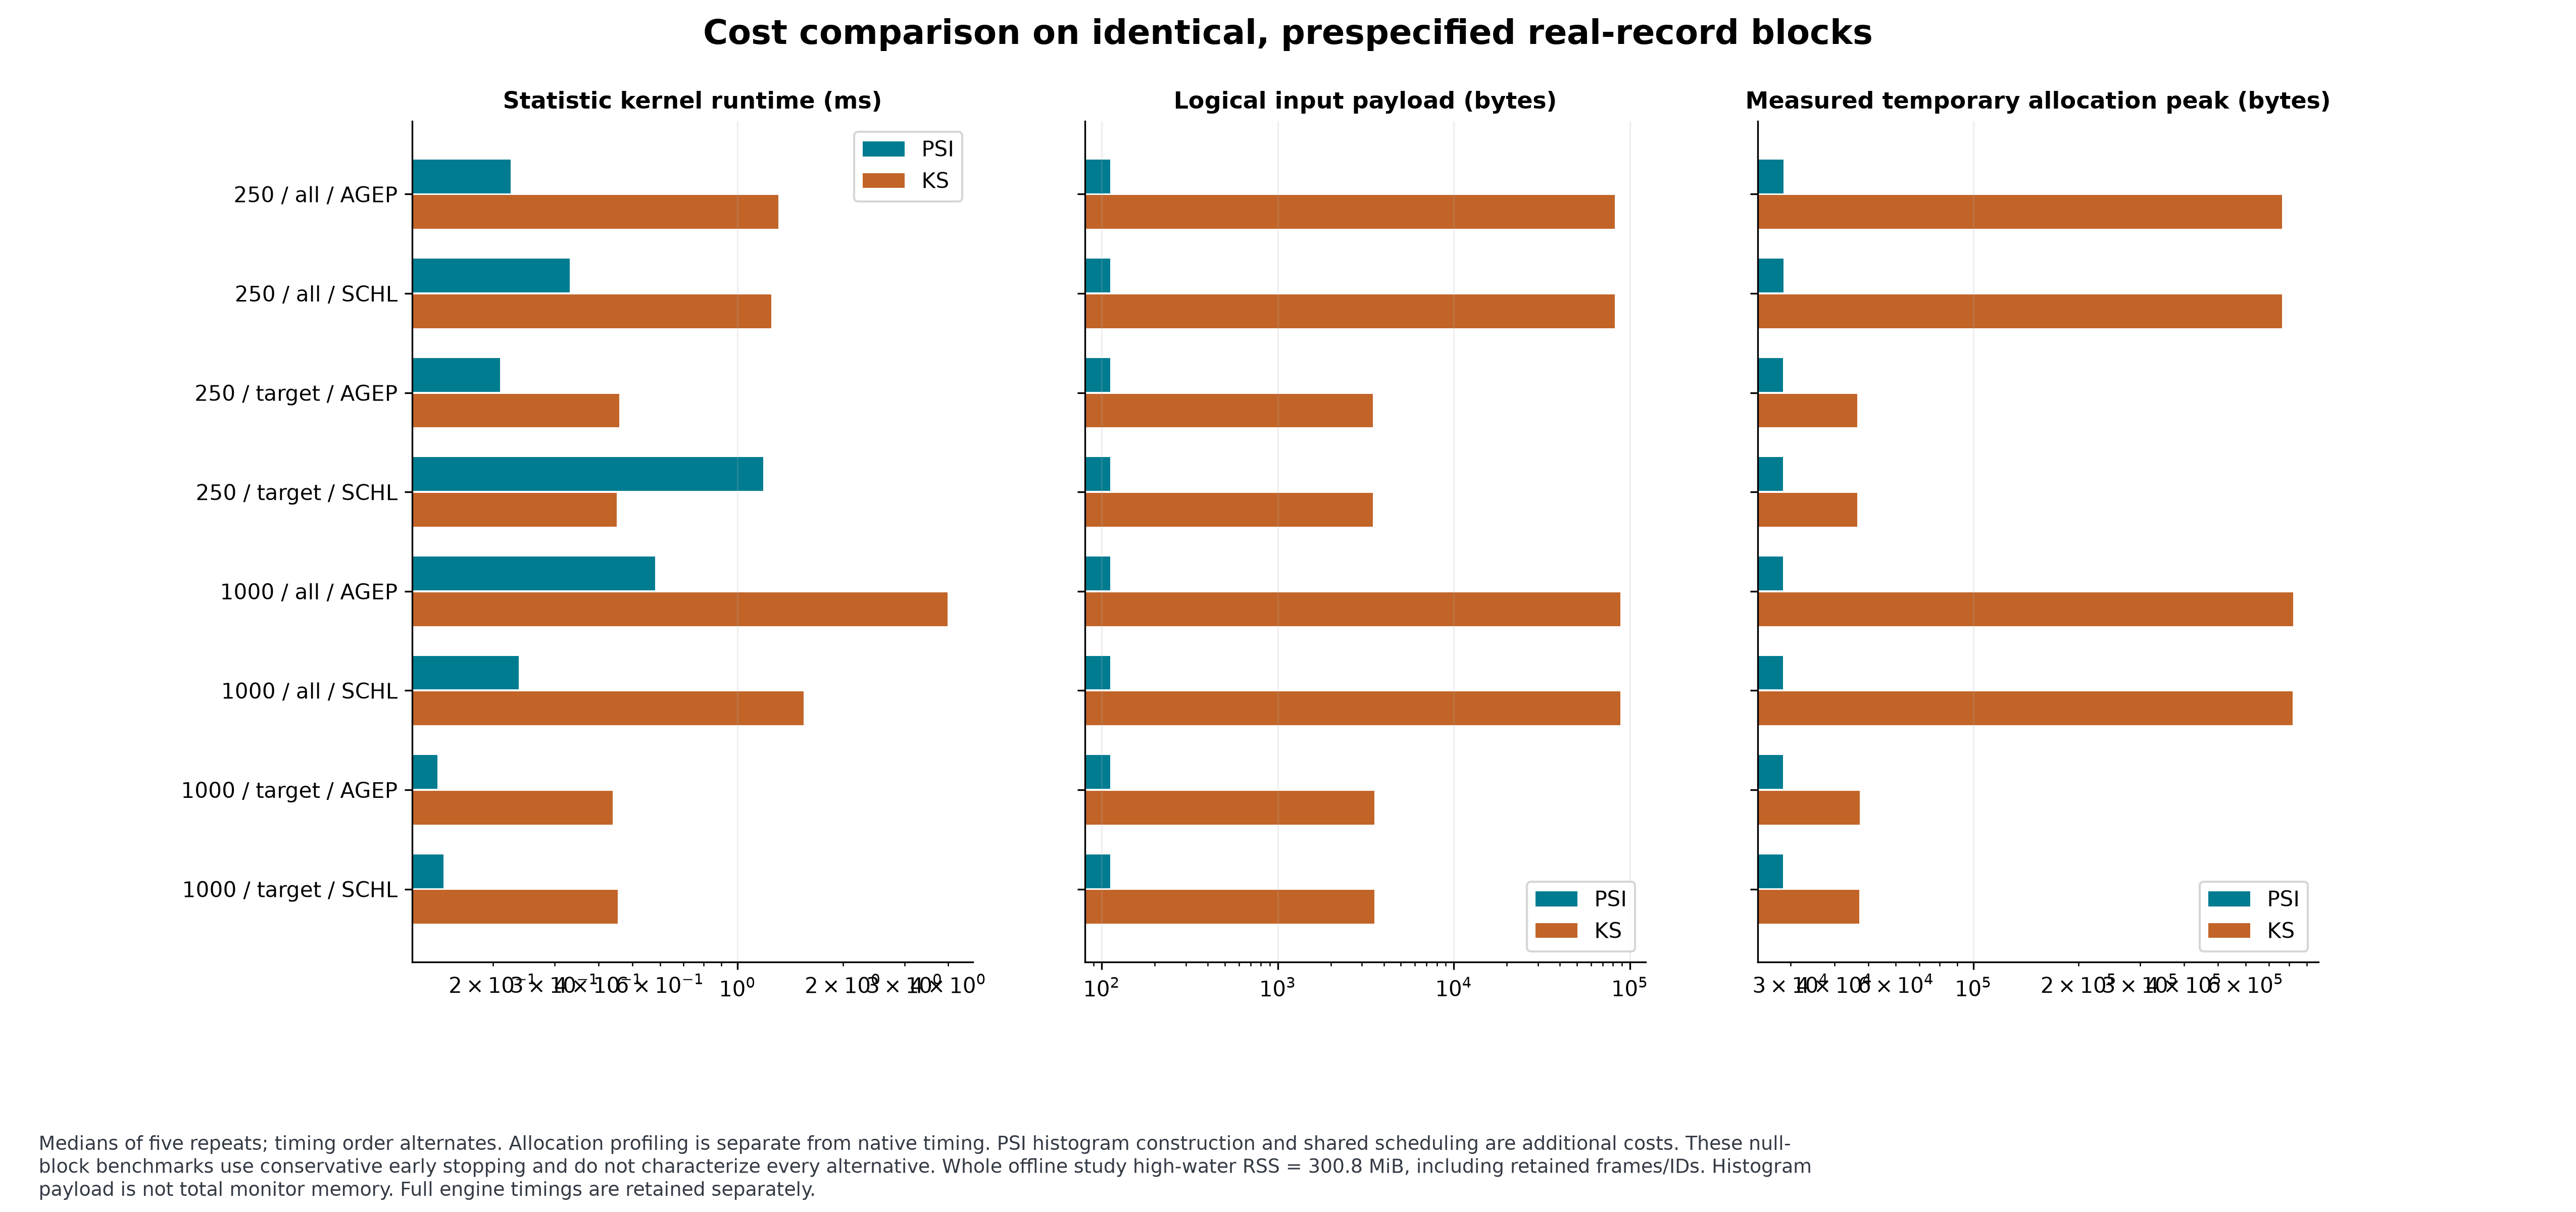

The table this chart was drawn from, first rows:
batch_n, group, feature, method, repeat, order, reference_n, current_n, through_delivery, kernel_seconds, setup_histogram_seconds, peak_kernel_allocation_bytes, logical_payload_bytes, permutations_used, case
250, Everyone, AGEP, PSI, 0, 0, 10000, 250, 1, 0.0002778, 0.0002061, 28688, 112, 128, 250 / all / AGEP
250, Everyone, AGEP, KS, 0, 1, 10000, 250, 1, 0.001536, 0.0002061, 765178, 82000, 0, 250 / all / AGEP
250, Everyone, AGEP, KS, 1, 0, 10000, 250, 1, 0.001312, 0.0002061, 764767, 82000, 0, 250 / all / AGEP
250, Everyone, AGEP, PSI, 1, 1, 10000, 250, 1, 0.0002417, 0.0002061, 28624, 112, 128, 250 / all / AGEP
250, Everyone, AGEP, PSI, 2, 0, 10000, 250, 1, 0.0001925, 0.0002061, 28624, 112, 128, 250 / all / AGEP
250, Everyone, AGEP, KS, 2, 1, 10000, 250, 1, 0.00131, 0.0002061, 764767, 82000, 0, 250 / all / AGEP
250, Everyone, AGEP, KS, 3, 0, 10000, 250, 1, 0.001252, 0.0002061, 764767, 82000, 0, 250 / all / AGEP
250, Everyone, AGEP, PSI, 3, 1, 10000, 250, 1, 0.0002246, 0.0002061, 28624, 112, 128, 250 / all / AGEP
250, Everyone, AGEP, PSI, 4, 0, 10000, 250, 1, 0.0001701, 0.0002061, 28580, 112, 128, 250 / all / AGEP
250, Everyone, AGEP, KS, 4, 1, 10000, 250, 1, 0.001213, 0.0002061, 764818, 82000, 0, 250 / all / AGEP
250, Everyone, SCHL, PSI, 0, 0, 10000, 250, 1, 0.0003314, 0.0001565, 28604, 112, 256, 250 / all / SCHL
250, Everyone, SCHL, KS, 0, 1, 10000, 250, 1, 0.001091, 0.0001565, 763935, 82000, 0, 250 / all / SCHL
250, Everyone, SCHL, KS, 1, 0, 10000, 250, 1, 0.001166, 0.0001565, 763986, 82000, 0, 250 / all / SCHL
250, Everyone, SCHL, PSI, 1, 1, 10000, 250, 1, 0.0003355, 0.0001565, 28624, 112, 256, 250 / all / SCHL
250, Everyone, SCHL, PSI, 2, 0, 10000, 250, 1, 0.0002852, 0.0001565, 28580, 112, 256, 250 / all / SCHL
250, Everyone, SCHL, KS, 2, 1, 10000, 250, 1, 0.001265, 0.0001565, 763935, 82000, 0, 250 / all / SCHL
250, Everyone, SCHL, KS, 3, 0, 10000, 250, 1, 0.001249, 0.0001565, 763986, 82000, 0, 250 / all / SCHL
250, Everyone, SCHL, PSI, 3, 1, 10000, 250, 1, 0.0003535, 0.0001565, 28624, 112, 256, 250 / all / SCHL
250, Everyone, SCHL, PSI, 4, 0, 10000, 250, 1, 0.0003111, 0.0001565, 28580, 112, 256, 250 / all / SCHL
250, Everyone, SCHL, KS, 4, 1, 10000, 250, 1, 0.001293, 0.0001565, 763935, 82000, 0, 250 / all / SCHL
250, SEX=2 & RAC1P=2, AGEP, PSI, 0, 0, 330, 102, 12, 0.0002388, 2.9172002541599795e-05, 28648, 112, 128, 250 / target / AGEP
250, SEX=2 & RAC1P=2, AGEP, KS, 0, 1, 330, 102, 12, 0.000525, 2.9172002541599795e-05, 48187, 3456, 0, 250 / target / AGEP
250, SEX=2 & RAC1P=2, AGEP, KS, 1, 0, 330, 102, 12, 0.0004597, 2.9172002541599795e-05, 47136, 3456, 0, 250 / target / AGEP
250, SEX=2 & RAC1P=2, AGEP, PSI, 1, 1, 330, 102, 12, 0.0002249, 2.9172002541599795e-05, 28600, 112, 128, 250 / target / AGEP
250, SEX=2 & RAC1P=2, AGEP, PSI, 2, 0, 330, 102, 12, 0.0001742, 2.9172002541599795e-05, 28580, 112, 128, 250 / target / AGEP
250, SEX=2 & RAC1P=2, AGEP, KS, 2, 1, 330, 102, 12, 0.0004729, 2.9172002541599795e-05, 46536, 3456, 0, 250 / target / AGEP
250, SEX=2 & RAC1P=2, AGEP, KS, 3, 0, 330, 102, 12, 0.000444, 2.9172002541599795e-05, 46587, 3456, 0, 250 / target / AGEP
250, SEX=2 & RAC1P=2, AGEP, PSI, 3, 1, 330, 102, 12, 0.0002097, 2.9172002541599795e-05, 28556, 112, 128, 250 / target / AGEP
250, SEX=2 & RAC1P=2, AGEP, PSI, 4, 0, 330, 102, 12, 0.0001686, 2.9172002541599795e-05, 28580, 112, 128, 250 / target / AGEP
250, SEX=2 & RAC1P=2, AGEP, KS, 4, 1, 330, 102, 12, 0.0004558, 2.9172002541599795e-05, 46536, 3456, 0, 250 / target / AGEP
250, SEX=2 & RAC1P=2, SCHL, PSI, 0, 0, 330, 102, 12, 0.001185, 2.39629989664536e-05, 28580, 112, 1280, 250 / target / SCHL
250, SEX=2 & RAC1P=2, SCHL, KS, 0, 1, 330, 102, 12, 0.0004486, 2.39629989664536e-05, 46536, 3456, 0, 250 / target / SCHL
250, SEX=2 & RAC1P=2, SCHL, KS, 1, 0, 330, 102, 12, 0.0004297, 2.39629989664536e-05, 46587, 3456, 0, 250 / target / SCHL
250, SEX=2 & RAC1P=2, SCHL, PSI, 1, 1, 330, 102, 12, 0.001142, 2.39629989664536e-05, 28600, 112, 1280, 250 / target / SCHL
250, SEX=2 & RAC1P=2, SCHL, PSI, 2, 0, 330, 102, 12, 0.001087, 2.39629989664536e-05, 28580, 112, 1280, 250 / target / SCHL
250, SEX=2 & RAC1P=2, SCHL, KS, 2, 1, 330, 102, 12, 0.0005166, 2.39629989664536e-05, 46536, 3456, 0, 250 / target / SCHL
250, SEX=2 & RAC1P=2, SCHL, KS, 3, 0, 330, 102, 12, 0.0004522, 2.39629989664536e-05, 46536, 3456, 0, 250 / target / SCHL
250, SEX=2 & RAC1P=2, SCHL, PSI, 3, 1, 330, 102, 12, 0.001226, 2.39629989664536e-05, 28556, 112, 1280, 250 / target / SCHL
250, SEX=2 & RAC1P=2, SCHL, PSI, 4, 0, 330, 102, 12, 0.00123, 2.39629989664536e-05, 28612, 112, 1280, 250 / target / SCHL
250, SEX=2 & RAC1P=2, SCHL, KS, 4, 1, 330, 102, 12, 0.0005087, 2.39629989664536e-05, 46536, 3456, 0, 250 / target / SCHL
1000, Everyone, AGEP, PSI, 0, 0, 10000, 1000, 1, 0.000616, 0.0001772, 28580, 112, 512, 1000 / all / AGEP
1000, Everyone, AGEP, KS, 0, 1, 10000, 1000, 1, 0.003979, 0.0001772, 820318, 88000, 0, 1000 / all / AGEP
1000, Everyone, AGEP, KS, 1, 0, 10000, 1000, 1, 0.003812, 0.0001772, 820318, 88000, 0, 1000 / all / AGEP
1000, Everyone, AGEP, PSI, 1, 1, 10000, 1000, 1, 0.0006613, 0.0001772, 28556, 112, 512, 1000 / all / AGEP
1000, Everyone, AGEP, PSI, 2, 0, 10000, 1000, 1, 0.0005805, 0.0001772, 28612, 112, 512, 1000 / all / AGEP
1000, Everyone, AGEP, KS, 2, 1, 10000, 1000, 1, 0.004053, 0.0001772, 820318, 88000, 0, 1000 / all / AGEP
1000, Everyone, AGEP, KS, 3, 0, 10000, 1000, 1, 0.003804, 0.0001772, 820318, 88000, 0, 1000 / all / AGEP
1000, Everyone, AGEP, PSI, 3, 1, 10000, 1000, 1, 0.0005088, 0.0001772, 28556, 112, 512, 1000 / all / AGEP
1000, Everyone, AGEP, PSI, 4, 0, 10000, 1000, 1, 0.000552, 0.0001772, 28612, 112, 512, 1000 / all / AGEP
1000, Everyone, AGEP, KS, 4, 1, 10000, 1000, 1, 0.003991, 0.0001772, 820318, 88000, 0, 1000 / all / AGEP
1000, Everyone, SCHL, PSI, 0, 0, 10000, 1000, 1, 0.0002371, 0.0002061, 28580, 112, 128, 1000 / all / SCHL
1000, Everyone, SCHL, KS, 0, 1, 10000, 1000, 1, 0.001526, 0.0002061, 819502, 88000, 0, 1000 / all / SCHL
1000, Everyone, SCHL, KS, 1, 0, 10000, 1000, 1, 0.001576, 0.0002061, 819502, 88000, 0, 1000 / all / SCHL
1000, Everyone, SCHL, PSI, 1, 1, 10000, 1000, 1, 0.000252, 0.0002061, 28580, 112, 128, 1000 / all / SCHL
1000, Everyone, SCHL, PSI, 2, 0, 10000, 1000, 1, 0.0001823, 0.0002061, 28580, 112, 128, 1000 / all / SCHL
1000, Everyone, SCHL, KS, 2, 1, 10000, 1000, 1, 0.001546, 0.0002061, 819451, 88000, 0, 1000 / all / SCHL
1000, Everyone, SCHL, KS, 3, 0, 10000, 1000, 1, 0.001508, 0.0002061, 819502, 88000, 0, 1000 / all / SCHL
1000, Everyone, SCHL, PSI, 3, 1, 10000, 1000, 1, 0.0002512, 0.0002061, 28580, 112, 128, 1000 / all / SCHL
1000, Everyone, SCHL, PSI, 4, 0, 10000, 1000, 1, 0.0001912, 0.0002061, 28580, 112, 128, 1000 / all / SCHL
1000, Everyone, SCHL, KS, 4, 1, 10000, 1000, 1, 0.001553, 0.0002061, 819451, 88000, 0, 1000 / all / SCHL
... 20 more rows
